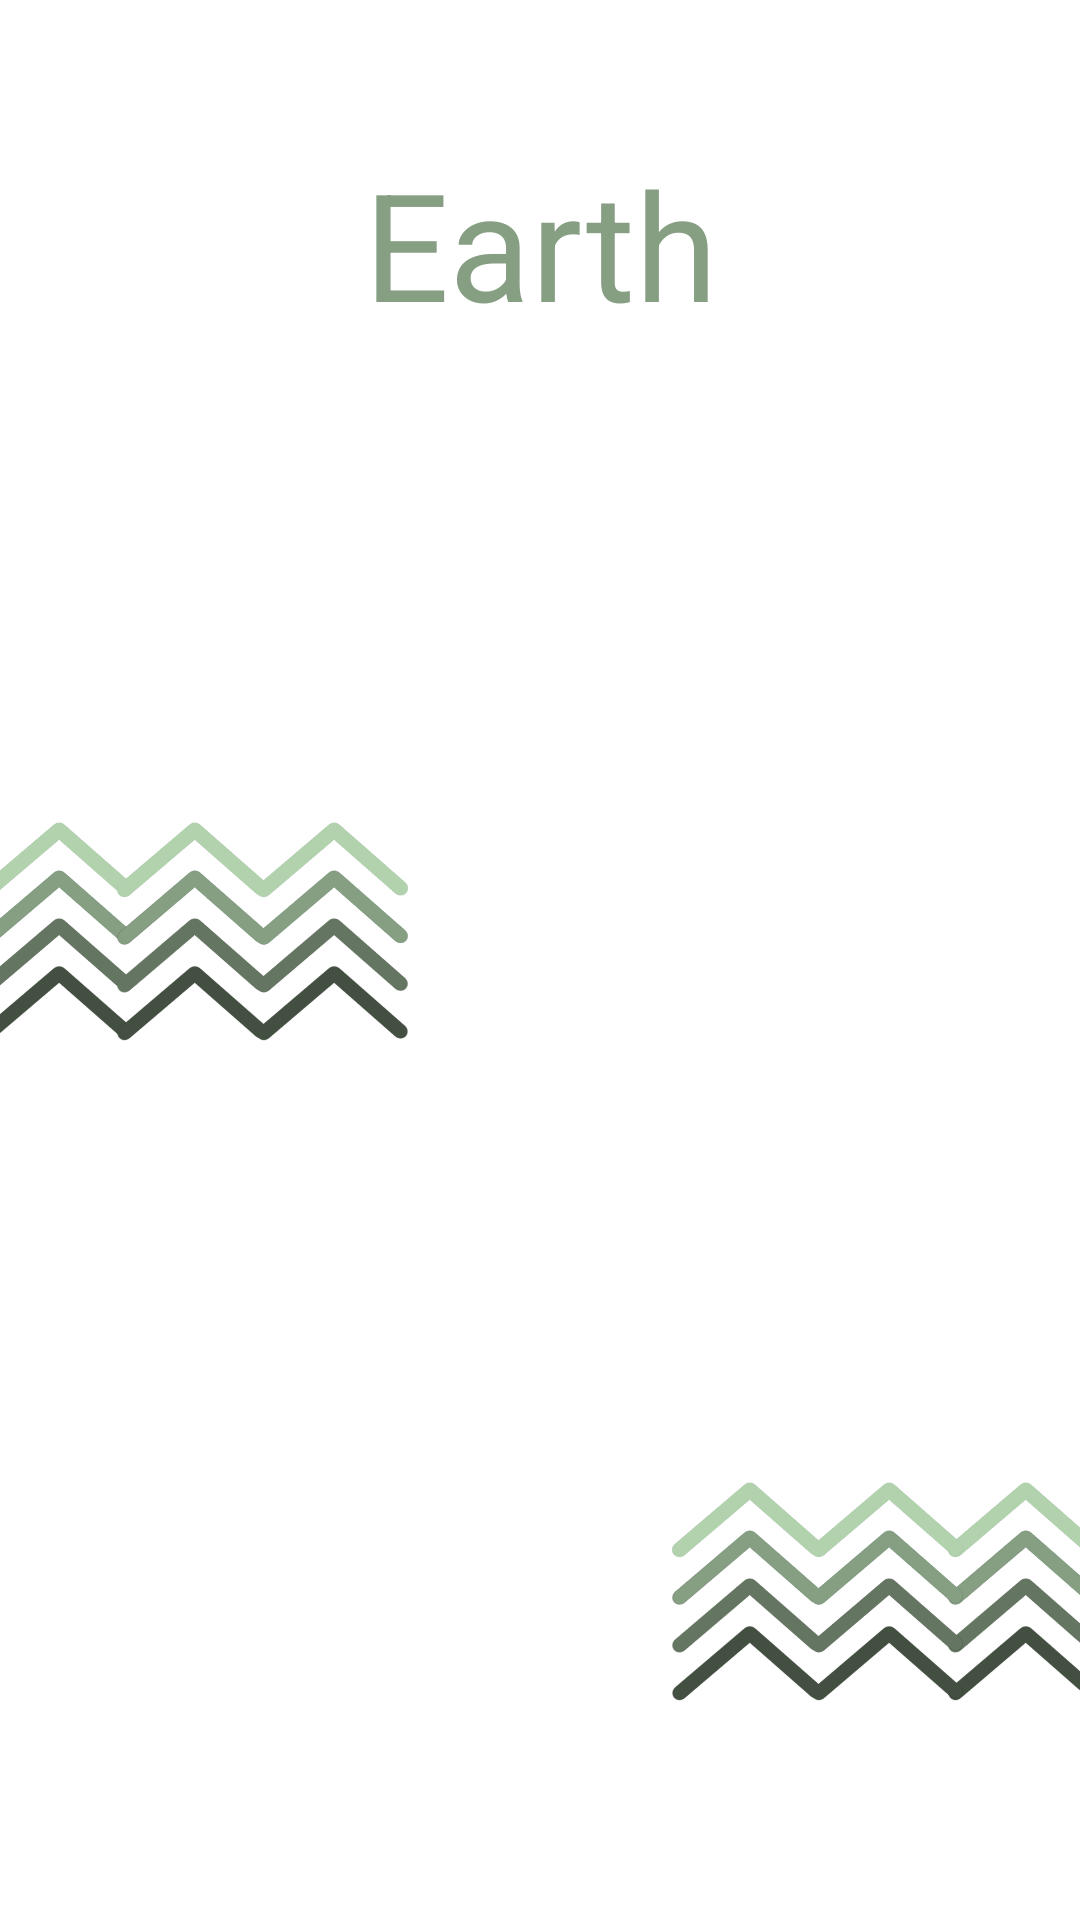

The Android layout XML behind this screen, and the referenced resources:
<!-- AndroidManifest.xml: application theme AppTheme -->
<!-- res/layout/activity_earth.xml -->
<?xml version="1.0" encoding="utf-8"?>
<androidx.constraintlayout.widget.ConstraintLayout xmlns:android="http://schemas.android.com/apk/res/android"
    xmlns:app="http://schemas.android.com/apk/res-auto"
    xmlns:tools="http://schemas.android.com/tools"
    android:layout_width="match_parent"
    android:layout_height="match_parent"
    android:orientation="vertical"
    android:background="@color/white"
    tools:context=".Earth">

    <TextView
        android:id="@+id/Text_Earth"
        android:textColor="@color/greentea"
        android:layout_width="352dp"
        android:layout_height="90dp"
        android:layout_marginTop="36dp"
        android:gravity="center"
        android:text="Earth"
        android:textSize="50dp"
        app:layout_constraintEnd_toEndOf="parent"
        app:layout_constraintHorizontal_bias="0.508"
        app:layout_constraintStart_toStartOf="parent"
        app:layout_constraintTop_toTopOf="parent" />

    <ImageView
        android:id="@+id/imageView"
        android:layout_width="145dp"
        android:layout_height="73dp"
        android:layout_marginTop="148dp"
        android:layout_marginEnd="292dp"
        android:src="@drawable/transearth"
        app:layout_constraintEnd_toEndOf="parent"
        app:layout_constraintTop_toBottomOf="@+id/Text_Earth" />

    <ImageView
        android:id="@+id/imageView4"
        android:layout_width="145dp"
        android:layout_height="73dp"
        android:layout_marginTop="148dp"
        android:layout_marginEnd="200dp"
        android:src="@drawable/transearth"
        app:layout_constraintEnd_toEndOf="parent"
        app:layout_constraintTop_toBottomOf="@+id/Text_Earth" />

    <ImageView
        android:id="@+id/imageView2"
        android:layout_width="145dp"
        android:layout_height="73dp"
        android:layout_marginStart="292dp"
        android:layout_marginTop="368dp"
        android:src="@drawable/transearth"
        app:layout_constraintStart_toStartOf="parent"
        app:layout_constraintTop_toBottomOf="@+id/Text_Earth" />

    <ImageView
        android:id="@+id/imageView3"
        android:layout_width="145dp"
        android:layout_height="73dp"
        android:layout_marginStart="200dp"
        android:layout_marginTop="368dp"
        android:src="@drawable/transearth"
        app:layout_constraintStart_toStartOf="parent"
        app:layout_constraintTop_toBottomOf="@+id/Text_Earth" />

</androidx.constraintlayout.widget.ConstraintLayout>
<!-- resources referenced by this layout -->
<resources>
  <color name="greentea">#869e82</color>
  <color name="white">#ffffff</color>
  <!-- drawable transearth: png bitmap (drawable, 46621 bytes) -->
  <style name="AppTheme" parent="Theme.AppCompat.Light.DarkActionBar">
          
          <item name="colorPrimary">@color/colorPrimary</item>
          <item name="colorPrimaryDark">@color/colorPrimaryDark</item>
          <item name="colorAccent">@color/colorAccent</item>
      </style>
  <color name="colorPrimary">#6200EE</color>
  <color name="colorPrimaryDark">#3700B3</color>
  <color name="colorAccent">#03DAC5</color>
</resources>
